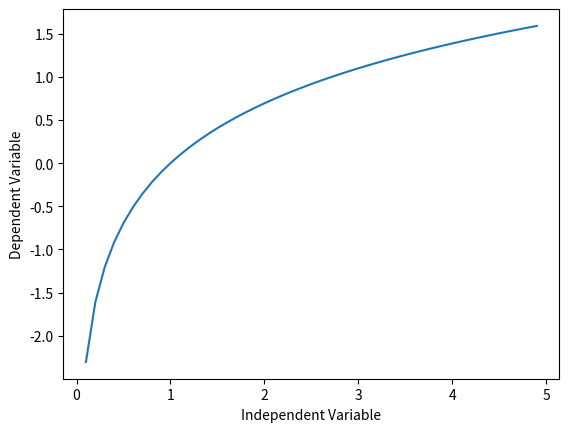

Source code (Python):
import numpy as np
import matplotlib.pyplot as plt

X = np.arange(-5.0, 5.0, 0.1)

Y = np.log(X)

plt.plot(X,Y) 
plt.ylabel('Dependent Variable')
plt.xlabel('Independent Variable')
plt.show()